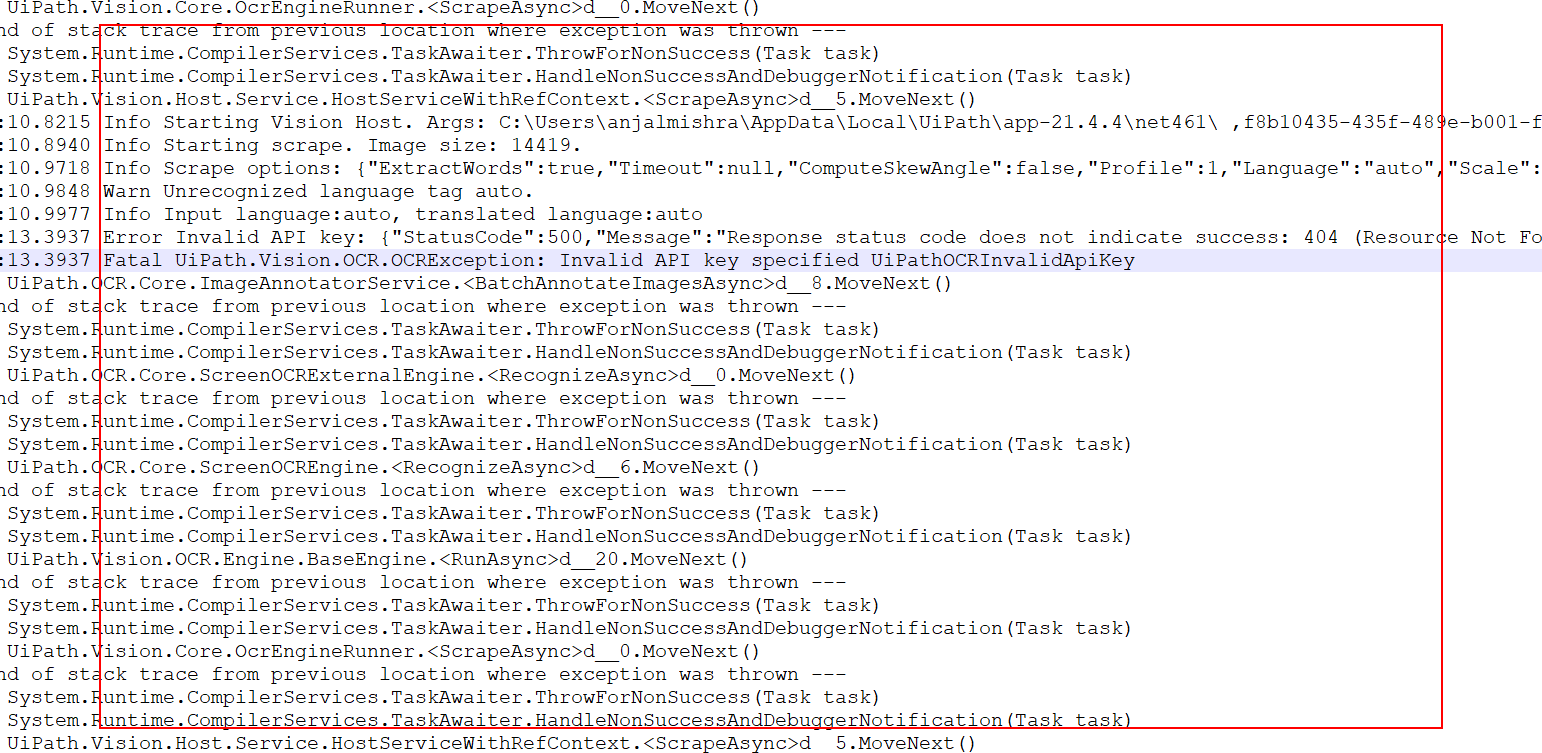
Task: MICE Project
Workflow: getFullText

Step 1: get-text from the client '16:04:53.7870 Info Starting Vision Host. Args: C:\Users\anjalmis*' in window 'C:\Users\anjalmishra\AppData\Local\UiPath\Logs\2021-06-19_UiPath*' (notepad++.exe)
